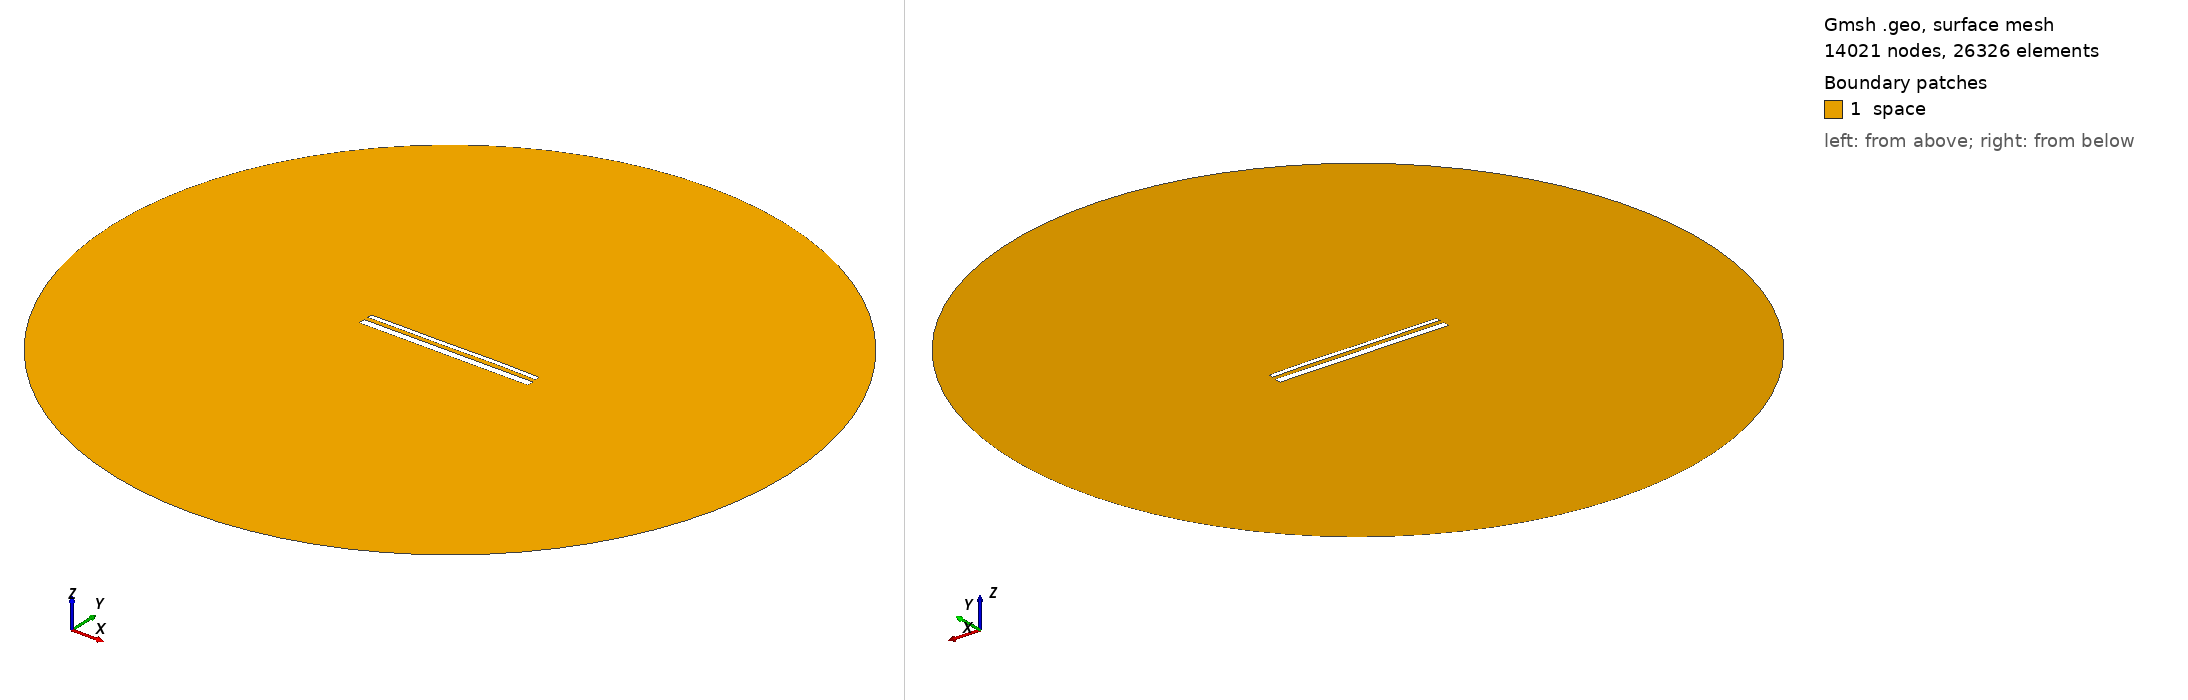

Gmsh geometry script, surface-meshed: 14021 nodes, 26326 surface elements. Boundary patches (legend numbers): 1 space. Left view from above one corner, right view from below the opposite corner. Legend entries are the model's physical surfaces. The drawing asked Gmsh for element sizes between 1% and 20% of the model's largest extent; the script's own settings can give other sizes.

=== 14834.geo (drawn) ===
//---------------------------------------
// Geometry kernel
//---------------------------------------

SetFactory("OpenCASCADE");



//---------------------------------------
// Parameters of the geometry
//---------------------------------------

// Overetch of the upper plate
overetch = 0.5;

// Distance between the plates
distance = 2.25;

// Discretization over the x axis (for the deformation)
nx = 50; 

// Length of the plate
L = 100 - overetch; 

// Number of modes
n = 4; 

// 1st mode coefficient
coeff(1) = 0.07499999999999998;
beta(1) = 0.596864 * 3.1415926535 / L;

// 2nd mode coefficient
coeff(2) = 0.07499999999999998;
beta(2) = 1.49418 * 3.1415926535 / L;

// 3rd mode coefficient
coeff(3) = -0.075;
beta(3) = 2.50025 * 3.1415926535 / L;

// 4th mode coefficient
coeff(4) = 0.07499999999999998;
beta(4) = 3.49999 * 3.1415926535 / L;



//---------------------------------------
// Upper plate (deformed rectangle)
//---------------------------------------

// Coordiantes of the upper plate
xmin = -50;
xmax = 50 - overetch;

// Height of the upper plate
yheight = 4 - 2 * overetch;

// Indexes of the points
UpperID[] = {};
LowerID[] = {};
LeftID[] = {};
RightID[] = {};

// Point index
p = 1;

// Horizontal edges
For i In {1:nx}
    x = xmin + (i-1)*(xmax - xmin)/(nx-1);

    y_bottom = distance / 2 + overetch;
    For j In {1:n}
        C = (Cosh(beta(j)*L) + Cos(beta(j)*L)) / (Sinh(beta(j)*L) + Sin(beta(j)*L));
        y_bottom  = y_bottom + coeff(j) * (Cosh(beta(j)*(x+50)) - Cos(beta(j)*(x+50)) - C * (Sinh(beta(j)*(x+50)) - Sin(beta(j)*(x+50))));
    EndFor

    y_top = y_bottom + yheight;

    Point(p) = {x, y_top, 0, 1.0};
    UpperID[i] = p;
    p = p + 1;

    Point(p) = {x, y_bottom, 0, 1.0};
    LowerID[i] = p;
    p = p + 1;
EndFor

// Create point lists
UpperPts[] = {}; LowerPts[] = {};
For i In {1:nx}
  UpperPts[] += {UpperID[i]};
  LowerPts[] += {LowerID[i]};
EndFor

// Build splines
Spline(1) = {UpperPts[]};
Spline(2) = {LowerPts[]};
Line(3) = {LowerPts[nx-1], UpperPts[nx-1]};
Line(4) = {LowerPts[0], UpperPts[0]};

// Build the plane surface
Curve Loop(1) = {2, 3, -1, -4};
Plane Surface(1) = {1};



//---------------------------------------
// Lower plate (rectangle)
//---------------------------------------

// Vertices
Point(1001) = {-50, -1, 0, 1.0};
Point(1002) = { 50, -1, 0, 1.0};
Point(1003) = { 50,  -5, 0, 1.0};
Point(1004) = {-50,  -5, 0, 1.0};

// Edges
Line(5) = {1001, 1002};
Line(6) = {1002, 1003};
Line(7) = {1003, 1004};
Line(8) = {1004, 1001};

// Plane surface
Line Loop(2) = {5, 6, 7, 8};
Plane Surface(2) = {2}; 



//---------------------------------------
// Outer (fictious) boundary
//---------------------------------------

// Points
Point(1005) = {0, 0, 0};       // Center
Point(1006) = {200, 0, 0};     // Start point
Point(1007) = {0, 200, 0};     // 90 degrees
Point(1008) = {-200, 0, 0};    // 180 degrees
Point(1009) = {0, -200, 0};    // 270 degrees

// Circle arcs (each needs start, center, end)
Circle(9) = {1006, 1005, 1007};
Circle(10) = {1007, 1005, 1008};
Circle(11) = {1008, 1005, 1009};
Circle(12) = {1009, 1005, 1006};

// Plane surface for the entire domain
Curve Loop(3) = {9, 10, 11, 12};
Surface(3) = {3};

// Subtract the plates from the whole domain to obtain the actual domain where we want to solve the equations
BooleanDifference{ Surface{3}; Delete; }{ Surface{1}; Surface{2}; Delete; }




//---------------------------------------
// Transfinite Lines/Curves
//---------------------------------------

// Set the number of points on the boundaries
r = 7;

// Plates
Transfinite Curve {1, 2} = 50*r Using Progression 1;
Transfinite Curve {3, 4} = 2*r Using Progression 1;
Transfinite Line {5, 7} = 50*r Using Progression 1;
Transfinite Line {6, 8} = 2*r Using Progression 1;

// Outer boundary
Transfinite Line {9, 10, 11, 12} = 20 Using Progression 1;



//---------------------------------------
// Physical groups
//---------------------------------------                

// Physical curves (boundaries)
Physical Line("force_segment", 10) = {2};
Physical Line("upper_plate", 11) = {1, 3, 4};
Physical Line("lower_plate", 12) = {5, 6, 7, 8};
Physical Line("boundary", 20) = {9, 10, 11, 12};

// Physical Surfaces
Physical Surface("space", 30) = {3};



//---------------------------------------
// 6. Generate the Mesh
//---------------------------------------

// 2D mesh generation
Mesh 2;
